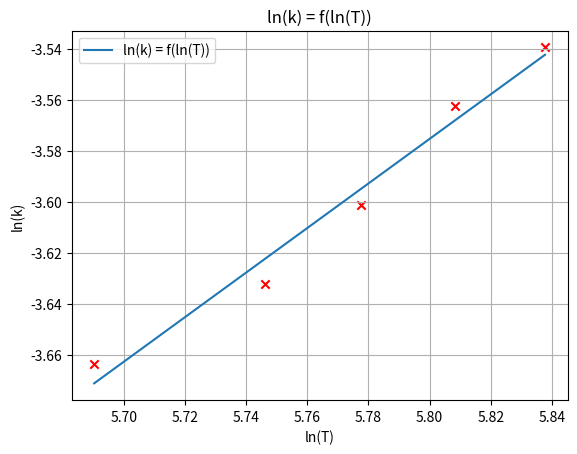

The script that saved this image:
import matplotlib.pyplot as plt
import numpy as np
import math


plt.title('ln(k) = f(ln(T))')

x = np.array([math.log(i) for i in [296, 313, 323, 333, 343]])
y = [np.array([math.log(i) for i in [0.02564, 0.02646, 0.02729, 0.02837, 0.02903]])]
plt.scatter(x, y[0], marker='x', color='r')
p = []
for i in range(1):
    z = np.polyfit(x, y[i], 1)
    print(i, '  ', z)
    p.append(np.poly1d(z))

plt.plot(x, p[0](x), label='ln(k) = f(ln(T))')
plt.grid()
plt.xlabel('ln(T)')
plt.ylabel('ln(k)')
plt.legend()
plt.show()